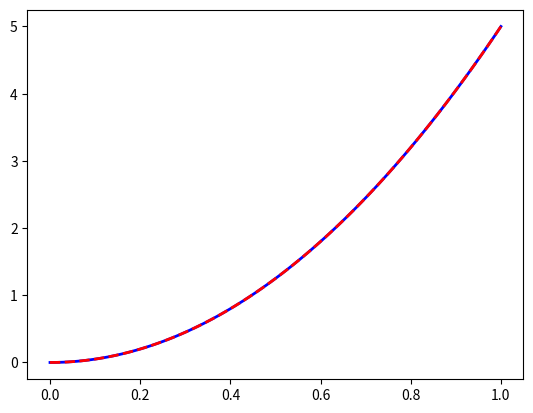

Here is the Python script that generated this plot:
import numpy as np
import scipy.optimize as opt
from scipy.integrate import solve_ivp
import matplotlib.pyplot as plt


L = 5.

M = 100
T = 1.

dt = T/M

g = 10.
def solve_laplacian(start_pos,end_pos):
    
    positions = np.linspace(start_pos,end_pos,M)
    ###################
    track = np.delete(positions,0,0)
    positions = np.append(positions,end_pos)
    m=1.
    def total_s(track):
        pos = np.append(track,end_pos)
        pos = np.insert(pos,0,start_pos)
        def delta_s (init_pos,final_pos):

            def Lagrangian(m,v,pos):
                K = 0.5* m *(v**2)
                V = -m * g * pos
                return K - V

            pos_ave =( init_pos + final_pos)/2.
            v = (final_pos - init_pos)/dt
            return dt * Lagrangian(m,v,pos_ave)
        
        return np.sum(delta_s(pos[0:-1],pos[1:]))    
    ###################
    
    result = opt.minimize(total_s,track)
    track = np.array(result.x)
    track = np.append(track,end_pos)
    track = np.insert(track,0,start_pos)
    return track

if __name__ == '__main__':
    start = L *0
    end   = L *1.0
    t  = np.linspace(0,T,M+1)
    track = solve_laplacian(start,end)
    stnd = 5. *(t**2)
    
    
    plt.plot(t, track, color ='blue', linewidth =2, linestyle ='-')
    plt.plot(t, stnd, color ='red', linewidth =2, linestyle ='--')
    plt.show()
    